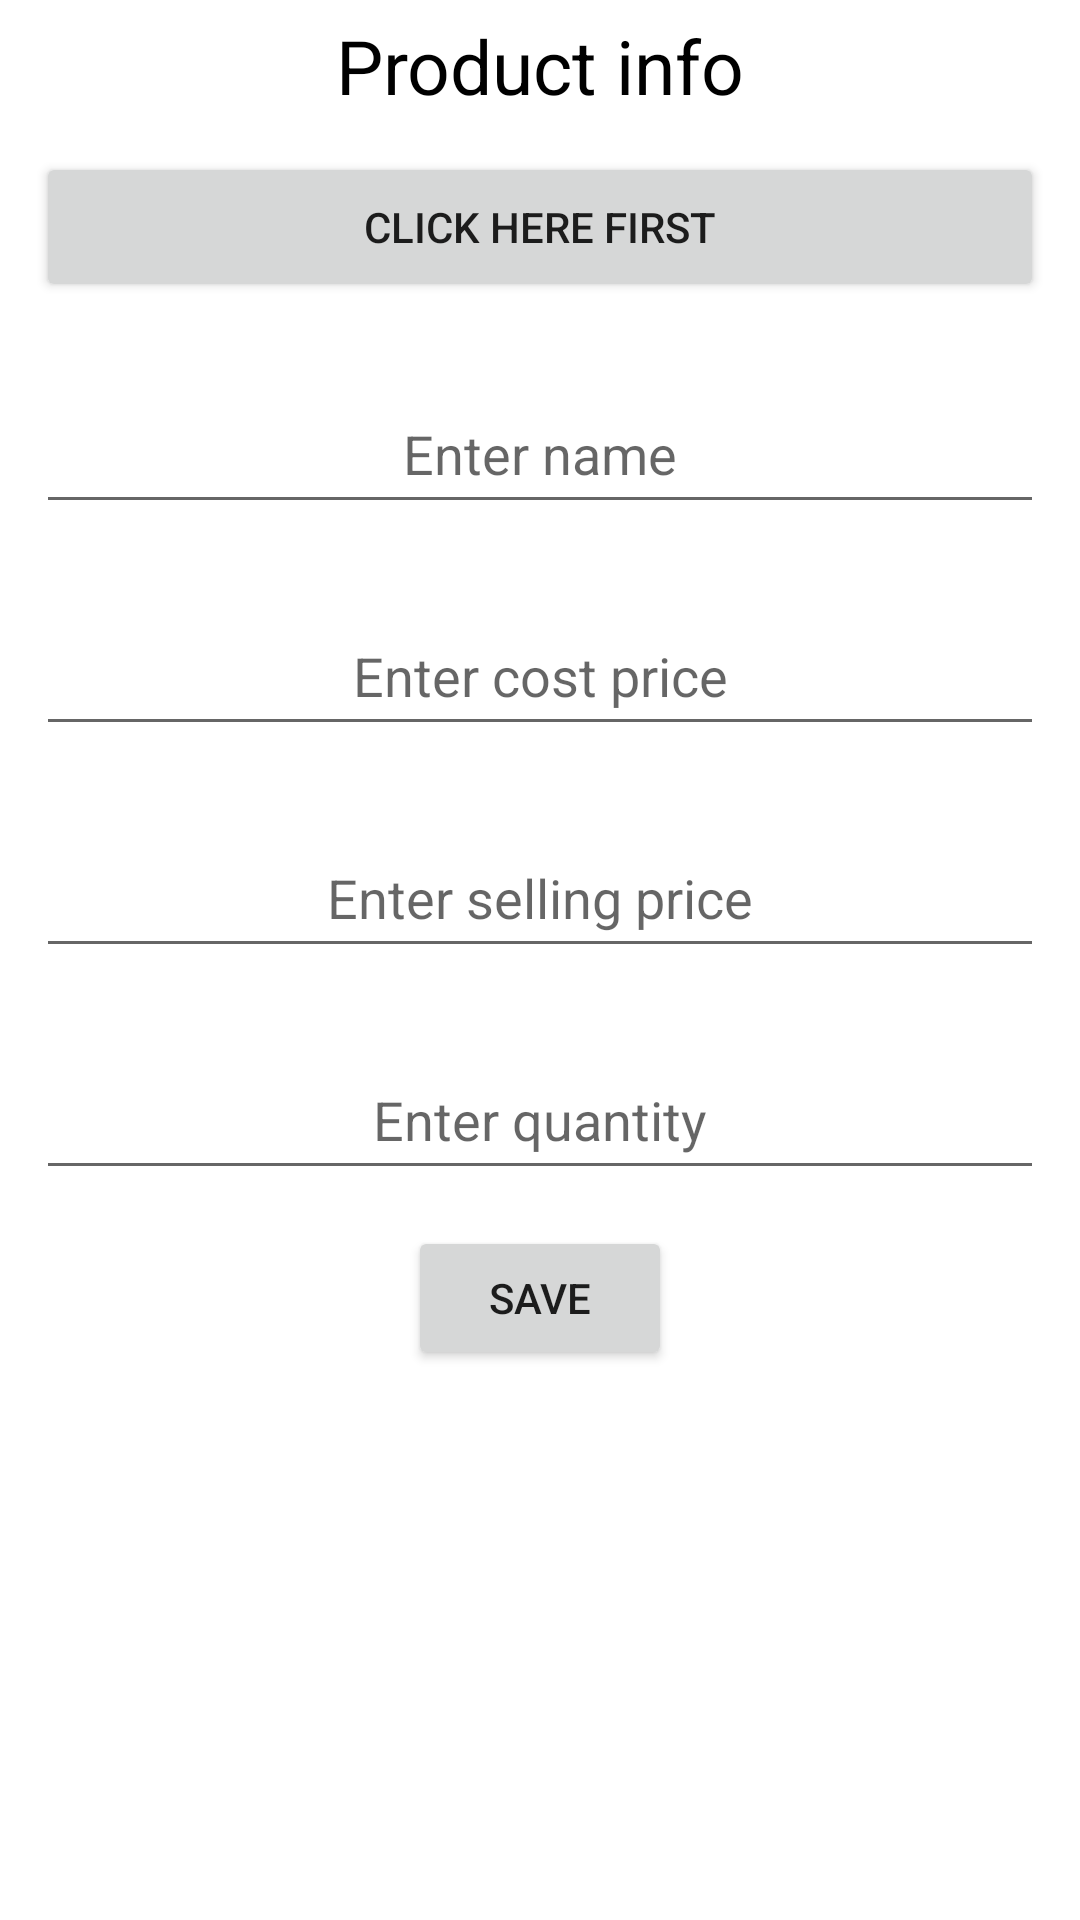

Produce the Android XML layout that renders to this screen, including the resource entries it uses.
<!-- AndroidManifest.xml: application theme Theme.MyFacileSales -->
<!-- res/layout/activity_input_details.xml -->
<?xml version="1.0" encoding="utf-8"?>
<androidx.constraintlayout.widget.ConstraintLayout xmlns:android="http://schemas.android.com/apk/res/android"
    xmlns:app="http://schemas.android.com/apk/res-auto"
    xmlns:tools="http://schemas.android.com/tools"
    android:layout_width="match_parent"
    android:layout_height="match_parent"
    tools:context=".Input_details">

    <LinearLayout
        android:orientation="vertical"
        android:layout_width="match_parent"
        android:layout_height="match_parent"
        android:id="@+id/vertica_container">
        

        <TextView
            android:id="@+id/choosetxt"
            android:layout_width="match_parent"
            android:layout_height="wrap_content"
            android:textAlignment="center"
            android:text="Product info"
            android:textColor="@color/black"
            android:layout_marginTop="5dp"
            android:textSize="25dp" />

        <LinearLayout
            android:id="@+id/product_id"
            android:orientation="horizontal"
            android:layout_width="match_parent"
            android:layout_height="wrap_content"
            android:padding="12dp">

            <Button
                android:id="@+id/enterid"
                android:layout_width="match_parent"
                android:padding="2dp"
                android:layout_gravity="center"
                android:layout_height="50dp"
                android:text="Click here first" />


        </LinearLayout>

        <LinearLayout
            android:id="@+id/name"
            android:orientation="horizontal"
            android:layout_width="match_parent"
            android:layout_height="wrap_content"
            android:padding="12dp">


            <EditText
                android:id="@+id/enterName"
                android:layout_width="wrap_content"
                android:layout_height="50dp"
                android:layout_weight="1"
                android:hint="Enter name"
                android:textAlignment="center"
                android:ems="10"
                android:inputType="text" />

        </LinearLayout>

        <LinearLayout
            android:id="@+id/cost"
            android:orientation="horizontal"
            android:layout_width="match_parent"
            android:layout_height="wrap_content"
            android:padding="12dp">


            <EditText
                android:id="@+id/enterCost"
                android:layout_width="wrap_content"
                android:layout_height="50dp"
                android:layout_weight="1"
                android:hint="Enter cost price"
                android:textAlignment="center"
                android:ems="10"
                android:inputType="numberDecimal" />

        </LinearLayout>

        <LinearLayout
            android:id="@+id/price"
            android:orientation="horizontal"
            android:layout_width="match_parent"
            android:layout_height="wrap_content"
            android:padding="12dp">

            <EditText
                android:id="@+id/enterPrice"
                android:layout_width="wrap_content"
                android:layout_height="50dp"
                android:layout_weight="1"
                android:hint="Enter selling price"
                android:textAlignment="center"
                android:ems="10"
                android:inputType="numberDecimal" />
        </LinearLayout>

        <LinearLayout
            android:id="@+id/quantity"
            android:orientation="horizontal"
            android:layout_width="match_parent"
            android:layout_height="wrap_content"
            android:padding="12dp">

            <EditText
                android:id="@+id/enterQuantity"
                android:layout_width="wrap_content"
                android:layout_height="50dp"
                android:layout_weight="1"
                android:hint="Enter quantity"
                android:textAlignment="center"
                android:ems="10"
                android:inputType="number" />

        </LinearLayout>

        <Button
            android:id="@+id/save"
            android:layout_width="wrap_content"
            android:padding="2dp"
            android:layout_gravity="center"
            android:layout_height="wrap_content"
            android:text="Save" />


    </LinearLayout>

</androidx.constraintlayout.widget.ConstraintLayout>
<!-- resources referenced by this layout -->
<resources>
  <color name="black">#FF000000</color>
  <style name="Theme.MyFacileSales" parent="Theme.MaterialComponents.DayNight.DarkActionBar">
          
          <item name="colorPrimary">@color/purple_500</item>
          <item name="colorPrimaryVariant">@color/purple_700</item>
          <item name="colorOnPrimary">@color/white</item>
          
          <item name="colorSecondary">@color/teal_200</item>
          <item name="colorSecondaryVariant">@color/teal_700</item>
          <item name="colorOnSecondary">@color/black</item>
          
          <item name="android:statusBarColor">?attr/colorPrimaryVariant</item>
          
      </style>
  <color name="purple_500">#0082FF</color>
  <color name="purple_700">#0082FF</color>
  <color name="white">#FFFFFF</color>
  <color name="teal_200">#FFD700</color>
  <color name="teal_700">#FF018786</color>
</resources>
